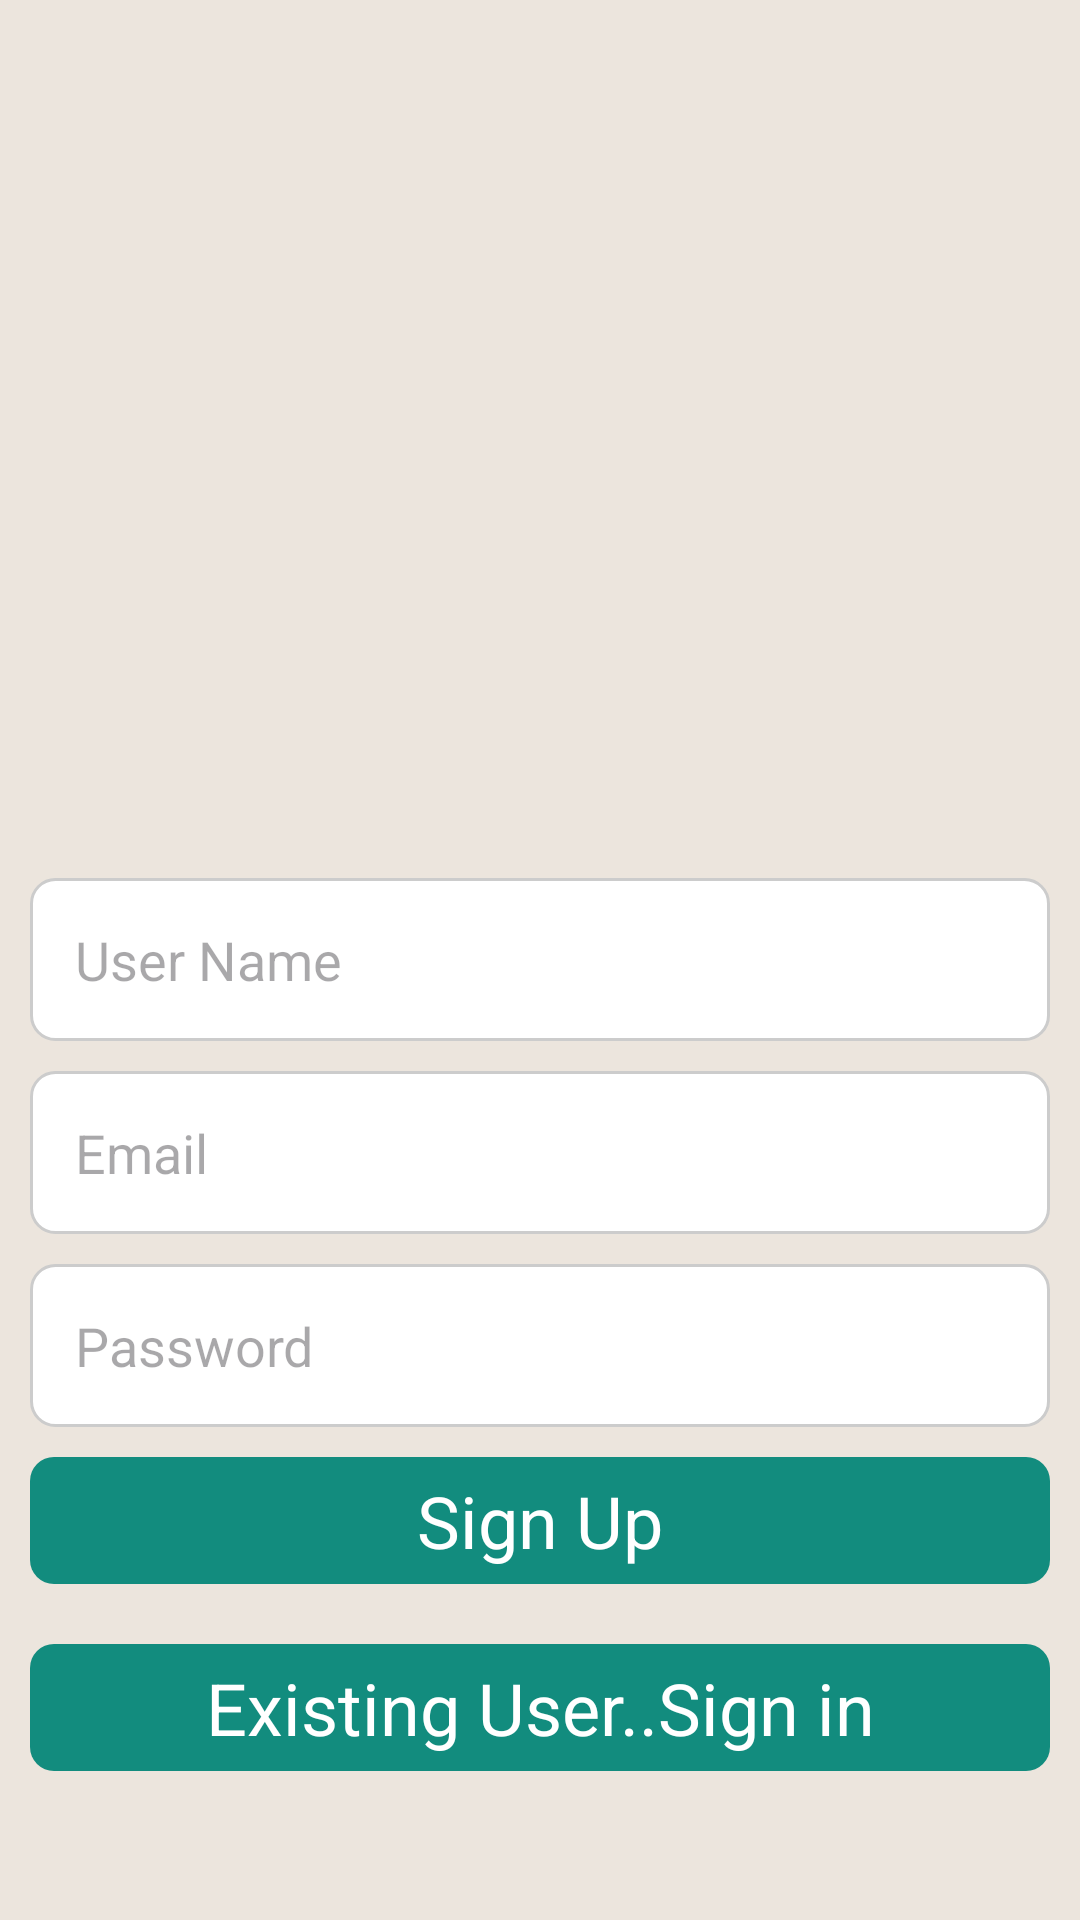

Produce the Android XML layout that renders to this screen, including the resource entries it uses.
<!-- AndroidManifest.xml: application theme Theme.SimpleChatApp -->
<!-- res/layout/activity_signup.xml -->
<?xml version="1.0" encoding="utf-8"?>
<RelativeLayout xmlns:android="http://schemas.android.com/apk/res/android"
    xmlns:app="http://schemas.android.com/apk/res-auto"
    xmlns:tools="http://schemas.android.com/tools"
    android:id="@+id/main"
    android:layout_width="match_parent"
    android:layout_height="match_parent"
    tools:context=".SignupActivity"
    android:padding="10dp"
    android:background="@color/PrimaryVariant"
    >

    <EditText
        android:id="@+id/UsernameText"
        android:layout_width="match_parent"
        android:layout_height="wrap_content"
        android:hint="@string/usernameText"
        android:layout_centerVertical="true"
        android:inputType="text"
        android:background="@drawable/edit_style_box"
        android:layout_marginBottom="10dp"
        android:padding="15dp"
        />

    <EditText
        android:id="@+id/emailText"
        android:layout_width="match_parent"
        android:layout_height="wrap_content"
        android:hint="@string/Email_name"
        android:layout_centerVertical="true"
        android:inputType="textEmailAddress"
        android:layout_below="@+id/UsernameText"
        android:background="@drawable/edit_style_box"
        android:layout_marginBottom="10dp"
        android:padding="15dp"
        />
    <EditText
        android:id="@+id/passwordText"
        android:layout_centerVertical="true"
        android:layout_width="match_parent"
        android:layout_height="wrap_content"
        android:hint="@string/Password_name"
        android:layout_below="@+id/emailText"
        android:inputType="textPassword"
        android:background="@drawable/edit_style_box"
        android:padding="15dp"
        />

    <TextView
        android:id="@+id/signup"
        android:layout_width="match_parent"
        android:layout_height="wrap_content"
        android:layout_below="@+id/passwordText"
        android:text="@string/SignUpText"
        android:textSize="24sp"
        android:gravity="center"
        android:padding="5dp"
        android:background="@drawable/button_background"
        android:textColor="@color/white"
        android:layout_marginVertical="10dp"
        />


    <TextView
        android:id="@+id/login"
        android:layout_width="match_parent"
        android:layout_height="wrap_content"
        android:layout_below="@+id/signup"
        android:text="@string/SigninText"
        android:textSize="24sp"
        android:gravity="center"
        android:padding="5dp"
        android:textColor="@color/white"
        android:background="@drawable/button_background"
        android:layout_marginVertical="10dp"
        />


</RelativeLayout>
<!-- resources referenced by this layout -->
<resources>
  <color name="PrimaryVariant">#ece5dd</color>
  <color name="white">#FFFFFFFF</color>
  <!-- drawable button_background (drawable) -->
  <?xml version="1.0" encoding="utf-8"?>
  <selector xmlns:android="http://schemas.android.com/apk/res/android">
  <item android:state_pressed="true">
      <shape android:shape="rectangle">
  
  
          <corners android:radius="8dp"/>
          <solid android:color="@color/PrimaryDark"/>
      </shape>
  </item>
  <item>
      <shape android:shape="rectangle">
          <corners android:radius="8dp"/>
          <solid android:color="@color/Primary"/>
      </shape>
  </item>
  
  </selector>
  <!-- drawable edit_style_box (drawable) -->
  <?xml version="1.0" encoding="utf-8"?>
  <shape xmlns:android="http://schemas.android.com/apk/res/android">
  
      <solid android:color="#FFFFFF"/>
  
      <corners android:radius="8dp"/>
      <stroke android:width="1dp" android:color="#CCCCCC"/>
  </shape>
  <string name="Email_name">Email</string>
  <string name="Password_name">Password</string>
  <string name="SignUpText">Sign Up</string>
  <string name="SigninText">Existing User..Sign in</string>
  <string name="usernameText">User Name</string>
  <style name="Theme.SimpleChatApp" parent="Base.Theme.SimpleChatApp" />
  <color name="PrimaryDark">#075e54</color>
  <color name="Primary">#128c7e</color>
  <style name="Base.Theme.SimpleChatApp" parent="Theme.Material3.DayNight.NoActionBar">
          
          
      </style>
</resources>
